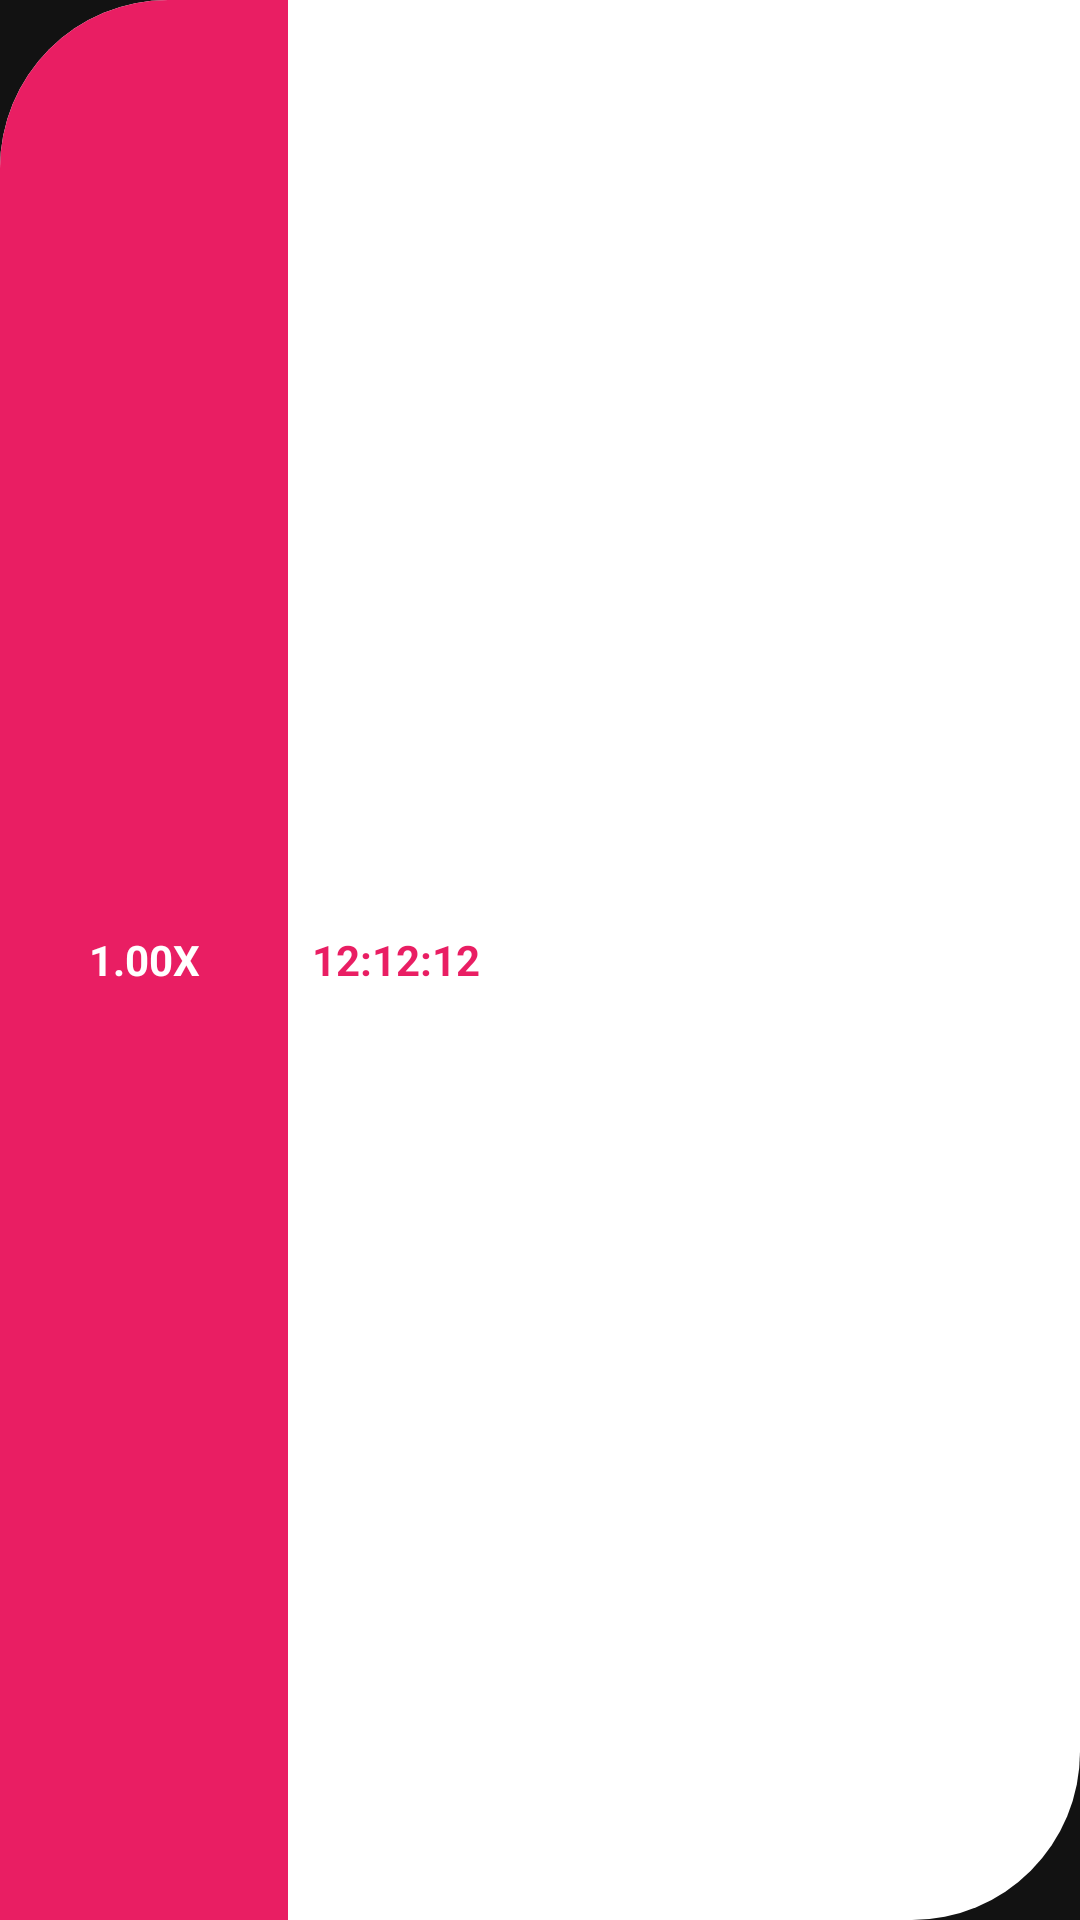

Write the Android layout XML for this screen, with the resource values it uses.
<!-- AndroidManifest.xml: application theme Theme.YTPlaylistLength -->
<!-- res/layout/sample_total_time.xml -->
<?xml version="1.0" encoding="utf-8"?>
<RelativeLayout xmlns:android="http://schemas.android.com/apk/res/android"
    android:layout_width="match_parent"
    android:layout_height="?actionBarSize"
    android:layout_marginStart="8dp"
    android:background="@drawable/sample_total_time"
    android:layout_marginEnd="8dp"
    android:layout_marginTop="8dp">
    <TextView
        android:id="@+id/speed"
        android:layout_width="96dp"
        android:layout_height="match_parent"
        android:gravity="center"
        android:textColor="@color/white"
        android:text="1.00X"
        android:textStyle="bold"
        android:background="@drawable/speed"/>
    <TextView
        android:id="@+id/total_time"
        android:layout_width="match_parent"
        android:layout_height="match_parent"
        android:paddingStart="8dp"
        android:paddingEnd="8dp"
        android:gravity="center_vertical"
        android:textColor="#E91E63"
        android:layout_toEndOf="@id/speed"
        android:text="12:12:12"
        android:textStyle="bold"/>
</RelativeLayout>
<!-- resources referenced by this layout -->
<resources>
  <color name="white">#FFFFFFFF</color>
  <!-- drawable sample_total_time (drawable) -->
  <?xml version="1.0" encoding="utf-8"?>
  <selector xmlns:android="http://schemas.android.com/apk/res/android">
      <item>
          <shape android:shape="rectangle">
              <corners
                  android:bottomRightRadius="?actionBarSize"
                  android:topLeftRadius="?actionBarSize" />
              <solid android:color="@color/white"/>
          </shape>
      </item>
  </selector>
  <!-- drawable speed (drawable) -->
  <?xml version="1.0" encoding="utf-8"?>
  <selector xmlns:android="http://schemas.android.com/apk/res/android">
      <item>
          <shape android:shape="rectangle">
              <corners
                  android:topLeftRadius="?actionBarSize" />
              <solid android:color="#E91E63"/>
          </shape>
      </item>
  </selector>
  <style name="Theme.YTPlaylistLength" parent="Theme.MaterialComponents.NoActionBar">
          
          <item name="colorPrimary">@color/colorPrimary</item>
          <item name="colorPrimaryVariant">@color/colorPrimaryVariant</item>
          <item name="colorOnPrimary">@color/colorOnPrimary</item>
          
          <item name="android:statusBarColor">?attr/colorPrimaryVariant</item>
          
      </style>
  <color name="colorPrimary">#E91E63</color>
  <color name="colorPrimaryVariant">#BE1E63</color>
  <color name="colorOnPrimary">@color/white</color>
</resources>
